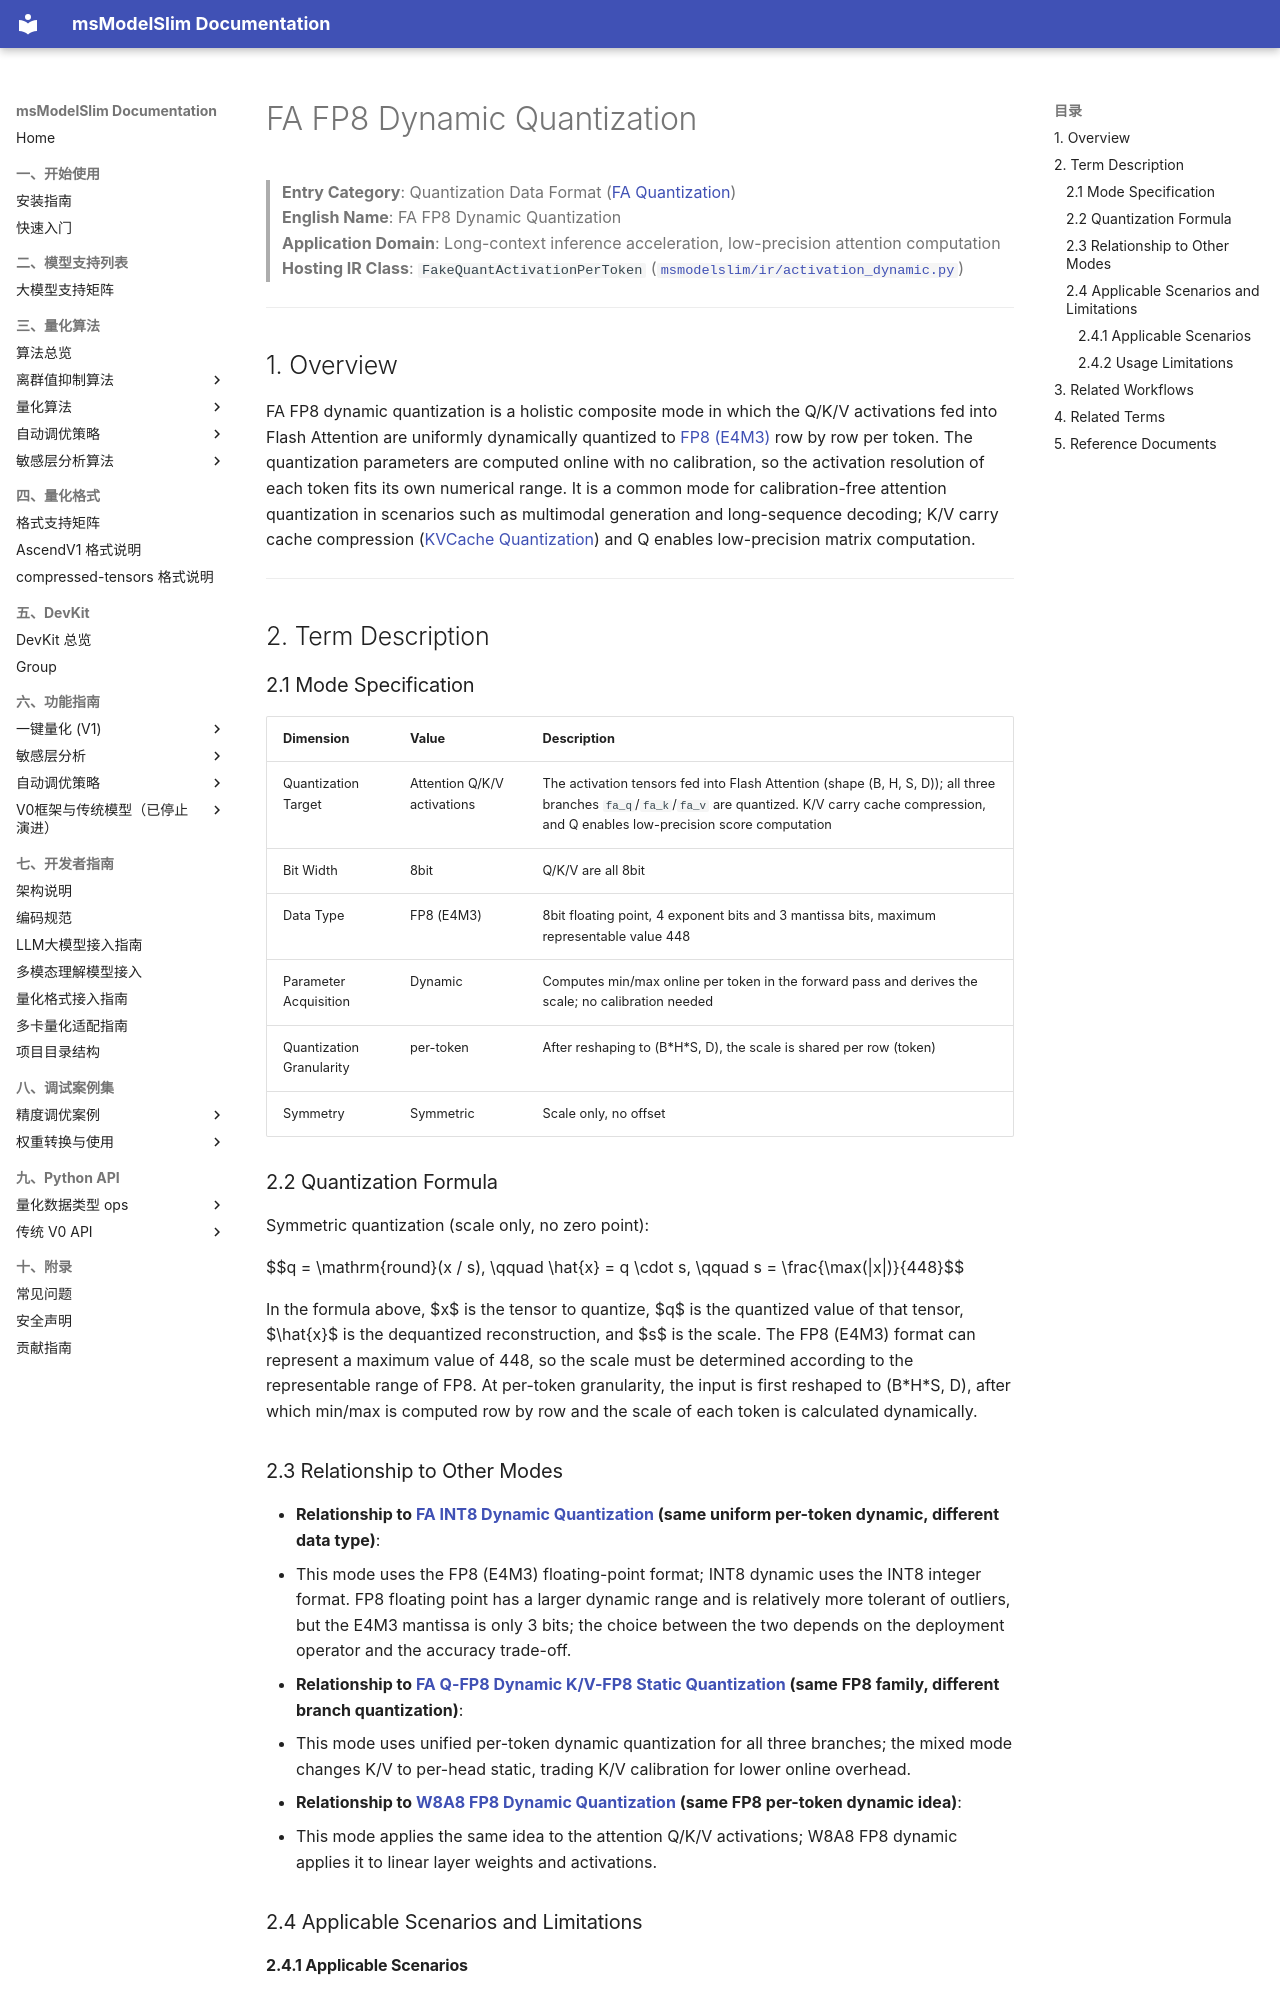

repository: Ascend/msmodelslim · page: en/knowledge_base/quantization_mode/fa_quantization/term_fa_fp8_dynamic/index.html · generator: mkdocs

# FA FP8 Dynamic Quantization

> **Entry Category**: Quantization Data Format ([FA Quantization](README.md))<br>
> **English Name**: FA FP8 Dynamic Quantization<br>
> **Application Domain**: Long-context inference acceleration, low-precision attention computation<br>
> **Hosting IR Class**: `FakeQuantActivationPerToken` ([`msmodelslim/ir/activation_dynamic.py`](../../../../../msmodelslim/ir/activation_dynamic.py))<br>

---

## 1. Overview

FA FP8 dynamic quantization is a holistic composite mode in which the Q/K/V activations fed into Flash Attention are uniformly dynamically quantized to [FP8 (E4M3)](../../dtype_ops/term_fp8.md) row by row per token. The quantization parameters are computed online with no calibration, so the activation resolution of each token fits its own numerical range. It is a common mode for calibration-free attention quantization in scenarios such as multimodal generation and long-sequence decoding; K/V carry cache compression ([KVCache Quantization](../kv_cache_quantization/README.md)) and Q enables low-precision matrix computation.

---

## 2. Term Description

### 2.1 Mode Specification

| Dimension | Value | Description |
| --- | --- | --- |
| Quantization Target | Attention Q/K/V activations | The activation tensors fed into Flash Attention (shape (B, H, S, D)); all three branches `fa_q`/`fa_k`/`fa_v` are quantized. K/V carry cache compression, and Q enables low-precision score computation |
| Bit Width | 8bit | Q/K/V are all 8bit |
| Data Type | FP8 (E4M3) | 8bit floating point, 4 exponent bits and 3 mantissa bits, maximum representable value 448 |
| Parameter Acquisition | Dynamic | Computes min/max online per token in the forward pass and derives the scale; no calibration needed |
| Quantization Granularity | per-token | After reshaping to (B\*H\*S, D), the scale is shared per row (token) |
| Symmetry | Symmetric | Scale only, no offset |

### 2.2 Quantization Formula

Symmetric quantization (scale only, no zero point):

$$q = \mathrm{round}(x / s), \qquad \hat{x} = q \cdot s, \qquad s = \frac{\max(|x|)}{448}$$

In the formula above, $x$ is the tensor to quantize, $q$ is the quantized value of that tensor, $\hat{x}$ is the dequantized reconstruction, and $s$ is the scale. The FP8 (E4M3) format can represent a maximum value of 448, so the scale must be determined according to the representable range of FP8. At per-token granularity, the input is first reshaped to (B\*H\*S, D), after which min/max is computed row by row and the scale of each token is calculated dynamically.

### 2.3 Relationship to Other Modes

- **Relationship to [FA INT8 Dynamic Quantization](term_fa_int8_dynamic.md) (same uniform per-token dynamic, different data type)**:
  - This mode uses the FP8 (E4M3) floating-point format; INT8 dynamic uses the INT8 integer format. FP8 floating point has a larger dynamic range and is relatively more tolerant of outliers, but the E4M3 mantissa is only 3 bits; the choice between the two depends on the deployment operator and the accuracy trade-off.
- **Relationship to [FA Q-FP8 Dynamic K/V-FP8 Static Quantization](term_fa_q_fp8_dynamic_kv_fp8.md) (same FP8 family, different branch quantization)**:
  - This mode uses unified per-token dynamic quantization for all three branches; the mixed mode changes K/V to per-head static, trading K/V calibration for lower online overhead.
- **Relationship to [W8A8 FP8 Dynamic Quantization](../linear_layer_quantization/term_w8a8_fp8_dynamic.md) (same FP8 per-token dynamic idea)**:
  - This mode applies the same idea to the attention Q/K/V activations; W8A8 FP8 dynamic applies it to linear layer weights and activations.

### 2.4 Applicable Scenarios and Limitations
